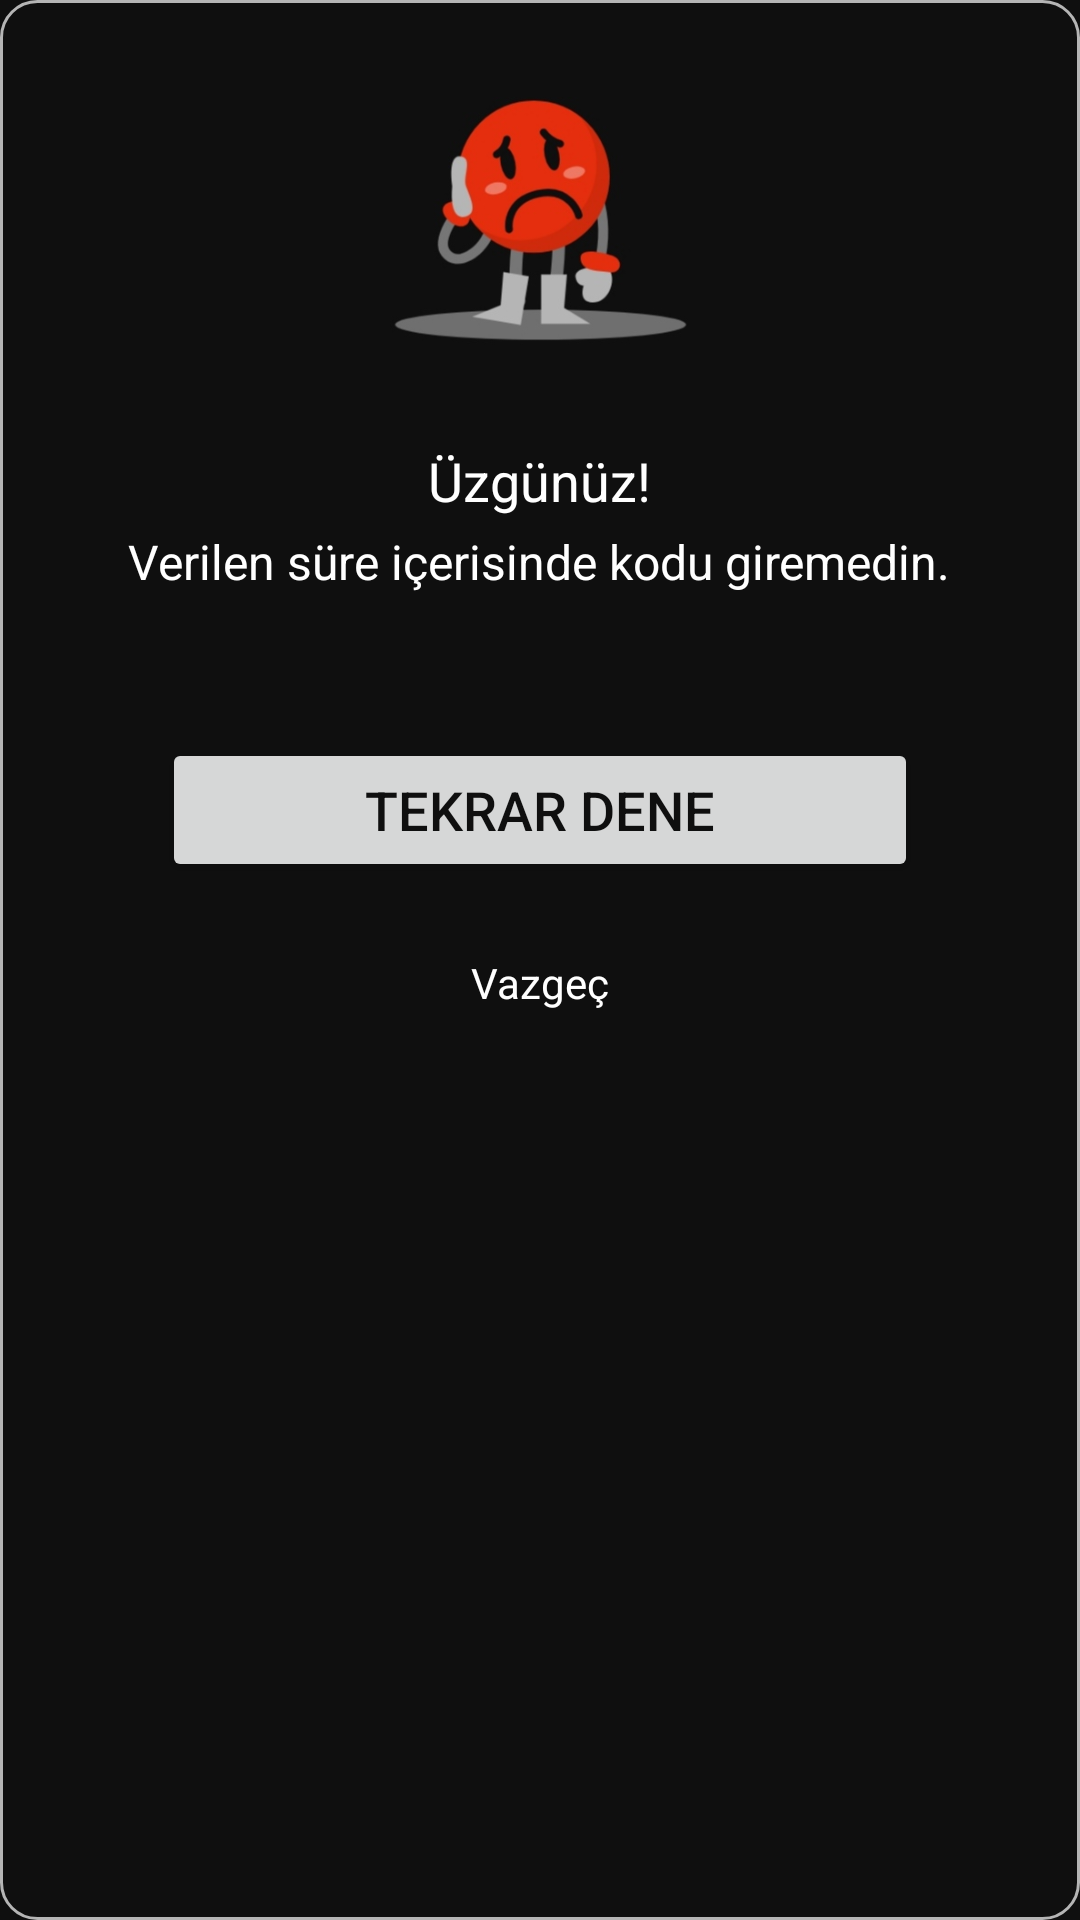

Produce the Android XML layout that renders to this screen, including the resource entries it uses.
<!-- AndroidManifest.xml: application theme Theme.Elephantapps_Sprint1 -->
<!-- res/layout/dialog_mail_verification.xml -->
<?xml version="1.0" encoding="utf-8"?>
<LinearLayout xmlns:android="http://schemas.android.com/apk/res/android"
    android:layout_width="match_parent"
    android:layout_height="wrap_content"
    xmlns:app="http://schemas.android.com/apk/res-auto"
    android:orientation="vertical"
    android:background="@drawable/dialog_bg"
    android:padding="24dp">

    <ImageView
        android:layout_width="100dp"
        android:layout_height="100dp"
        android:src="@drawable/dialog_mail_verification_image"
        android:layout_gravity="center_horizontal"/>

    <TextView
        android:layout_width="wrap_content"
        android:layout_height="wrap_content"
        android:text="@string/uzgunuz"
        android:textSize="18sp"
        android:textColor="@color/light"
        android:layout_gravity="center_horizontal"
        android:layout_marginTop="24dp"/>
    <TextView
        android:layout_width="wrap_content"
        android:layout_height="wrap_content"
        android:text="@string/verilen_sure_icerisinde_kodu_giremedin"
        android:textSize="16sp"
        android:textColor="@color/light"
        android:layout_gravity="center_horizontal"
        android:layout_marginTop="4dp"/>
    <Button
        android:id="@+id/btn_send_again"
        android:layout_width="match_parent"
        android:layout_height="wrap_content"
        android:text="@string/tekrar_dene"
        android:textColor="@color/background"
        android:textSize="18sp"
        android:theme="@style/ThemeOverlay.Material3.Button.ElevatedButton"
        android:layout_marginTop="48dp"
        android:layout_gravity="center"
        android:layout_marginHorizontal="30dp"
        android:paddingVertical="10dp"/>

    <TextView
        android:id="@+id/tv_cancel"
        android:layout_width="wrap_content"
        android:layout_height="wrap_content"
        android:text="@string/txt_cancel"
        android:textColor="@color/light"
        android:textSize="14sp"
        android:layout_marginVertical="24dp"
        android:layout_gravity="center"/>
</LinearLayout>
<!-- resources referenced by this layout -->
<resources>
  <color name="background">#0F0F0F</color>
  <color name="light">#FFFFFF</color>
  <!-- drawable dialog_bg (drawable) -->
  <?xml version="1.0" encoding="utf-8"?>
  <shape xmlns:android="http://schemas.android.com/apk/res/android">
      <solid android:color="@color/background"/>
      <corners android:radius="12dp"/>
      <stroke android:color="@color/light_grey" android:width="1dp"/>
  </shape>
  <!-- drawable dialog_mail_verification_image: jpg bitmap (drawable, 17635 bytes) -->
  <string name="tekrar_dene">Tekrar Dene</string>
  <string name="txt_cancel">Vazgeç</string>
  <string name="uzgunuz">Üzgünüz!</string>
  <string name="verilen_sure_icerisinde_kodu_giremedin">Verilen süre içerisinde kodu giremedin.</string>
  <style name="Theme.Elephantapps_Sprint1" parent="Base.Theme.Elephantapps_Sprint1" />
  <color name="light_grey">#B5B5B5</color>
  <style name="Base.Theme.Elephantapps_Sprint1" parent="Theme.Material3.Light.NoActionBar">
          
          <item name="colorPrimary">@color/background</item>
          <item name="android:editTextColor">@android:color/white</item>
          <item name="android:textColorHint">@android:color/white</item>
          <item name="android:windowBackground">@color/background</item>
          <item name="android:windowIsTranslucent">true</item>
      </style>
</resources>
